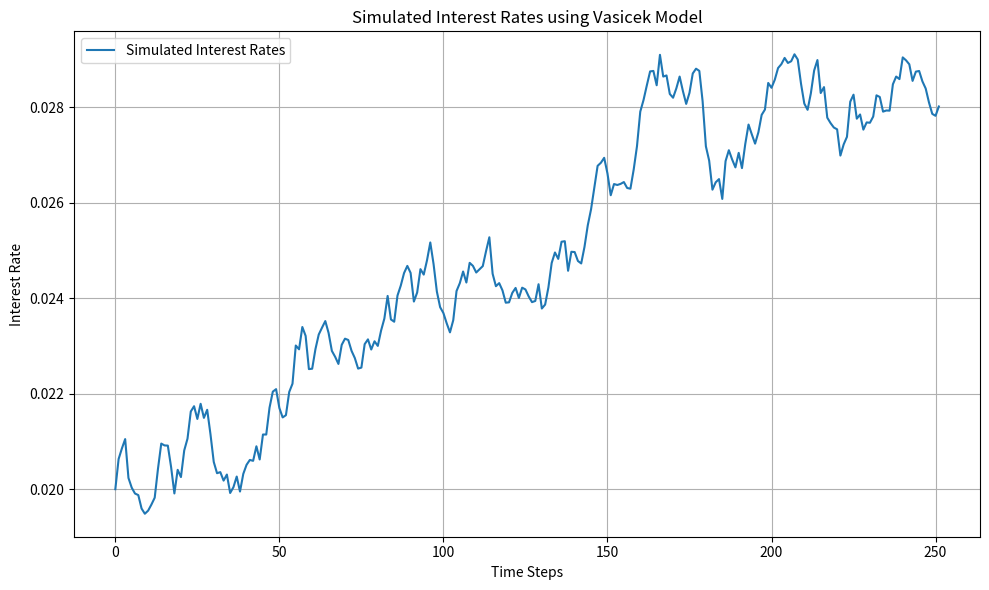

Generate this figure with matplotlib:
import numpy as np
import pandas as pd
import matplotlib.pyplot as plt

def generate_vasicek_data(num_periods, r0, alpha, mu, sigma, dt=1/252):
    """
    Generates synthetic interest rate data using the Vasicek model.

    Parameters:
    - num_periods (int): Number of periods (or time steps) for the simulation.
    - r0 (float): Initial interest rate.
    - alpha (float): Mean-reversion parameter.
    - mu (float): Long-term mean of the interest rate.
    - sigma (float): Volatility parameter.
    - dt (float): Time step (default: 1/252, assuming daily data).

    Returns:
    - pd.Series: Simulated interest rate series.
    """
    rates = [r0]
    for _ in range(1, num_periods):
        dr = alpha * (mu - rates[-1]) * dt + sigma * np.sqrt(dt) * np.random.normal()
        rates.append(rates[-1] + dr)
    return pd.Series(rates)

if __name__ == "__main__":
    num_periods = 252  # Number of trading days in a year
    r0 = 0.02  # Initial interest rate
    alpha = 0.1  # Mean-reversion parameter
    mu = 0.025  # Long-term mean
    sigma = 0.005  # Volatility parameter

    interest_rates = generate_vasicek_data(num_periods, r0, alpha, mu, sigma)
    plt.figure(figsize=(10, 6))
    plt.plot(interest_rates, label='Simulated Interest Rates')
    plt.title('Simulated Interest Rates using Vasicek Model')
    plt.xlabel('Time Steps')
    plt.ylabel('Interest Rate')
    plt.legend()
    plt.grid(True)
    plt.tight_layout()
    plt.show()
